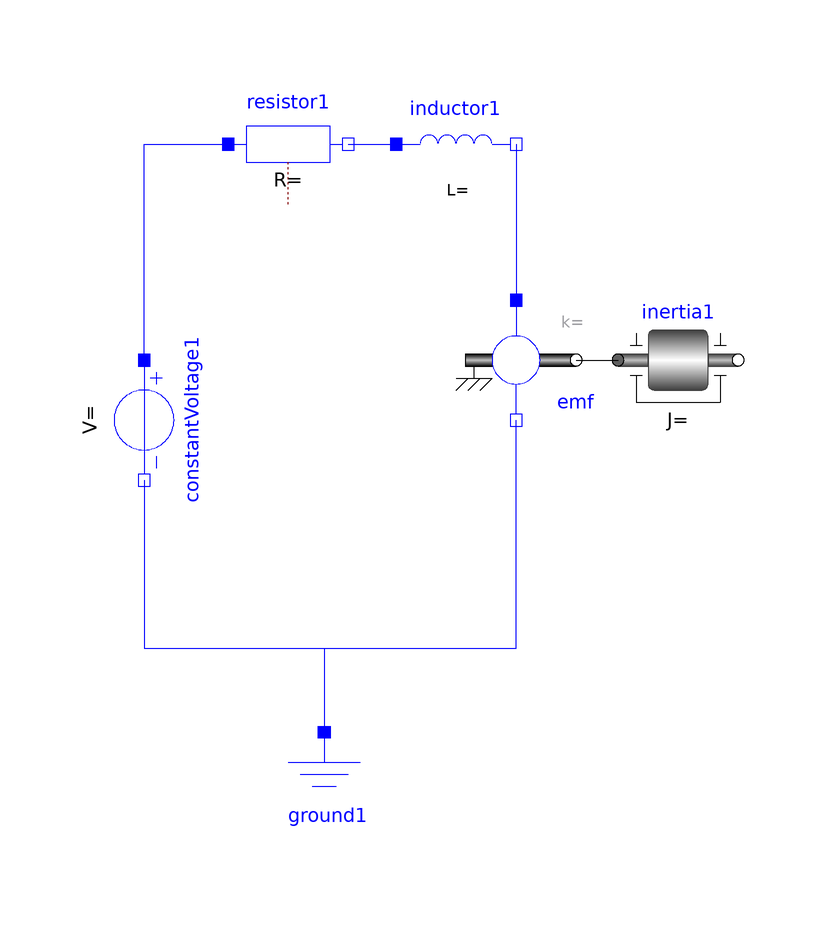

The component connection diagram of the Modelica model below, drawn from its own Placement and Line annotations.

model DCmotor
  Modelica.Electrical.Analog.Basic.Resistor resistor1(T = 283.15)  annotation(
    Placement(visible = true, transformation(origin = {-40, 54}, extent = {{-10, -10}, {10, 10}}, rotation = 0)));
  Modelica.Electrical.Analog.Basic.Inductor inductor1 annotation(
    Placement(visible = true, transformation(origin = {-12, 54}, extent = {{-10, -10}, {10, 10}}, rotation = 0)));
  Modelica.Electrical.Analog.Basic.Ground ground1 annotation(
    Placement(visible = true, transformation(origin = {-34, -54}, extent = {{-10, -10}, {10, 10}}, rotation = 0)));
  Modelica.Mechanics.Rotational.Components.Inertia inertia1( a(start = 0), phi(start = 0), w(start = 0))  annotation(
    Placement(visible = true, transformation(origin = {25, 18}, extent = {{-10, -10}, {10, 10}}, rotation = 0)));
  Modelica.Electrical.Analog.Basic.EMF emf(useSupport = false)  annotation(
    Placement(visible = true, transformation(origin = {-2, 18}, extent = {{-10, -10}, {10, 10}}, rotation = 0)));
  Modelica.Electrical.Analog.Sources.ConstantVoltage constantVoltage1 annotation(
    Placement(visible = true, transformation(origin = {-64, 8}, extent = {{-10, -10}, {10, 10}}, rotation = -90)));
equation
  connect(constantVoltage1.n, ground1.p) annotation(
    Line(points = {{-64, -2}, {-64, -2}, {-64, -30}, {-34, -30}, {-34, -44}, {-34, -44}, {-34, -44}}, color = {0, 0, 255}));
  connect(constantVoltage1.n, emf.n) annotation(
    Line(points = {{-64, -2}, {-64, -2}, {-64, -30}, {-2, -30}, {-2, 8}, {-2, 8}}, color = {0, 0, 255}));
  connect(constantVoltage1.p, resistor1.p) annotation(
    Line(points = {{-64, 18}, {-64, 18}, {-64, 54}, {-50, 54}, {-50, 54}}, color = {0, 0, 255}));
  connect(resistor1.n, inductor1.p) annotation(
    Line(points = {{-30, 54}, {-22, 54}}, color = {0, 0, 255}));
  connect(inductor1.n, emf.p) annotation(
    Line(points = {{-2, 54}, {-2, 28}}, color = {0, 0, 255}));
  connect(emf.flange, inertia1.flange_a) annotation(
    Line(points = {{8, 18}, {15, 18}}));
  annotation(
    uses(Modelica(version = "3.2.3")));end DCmotor;